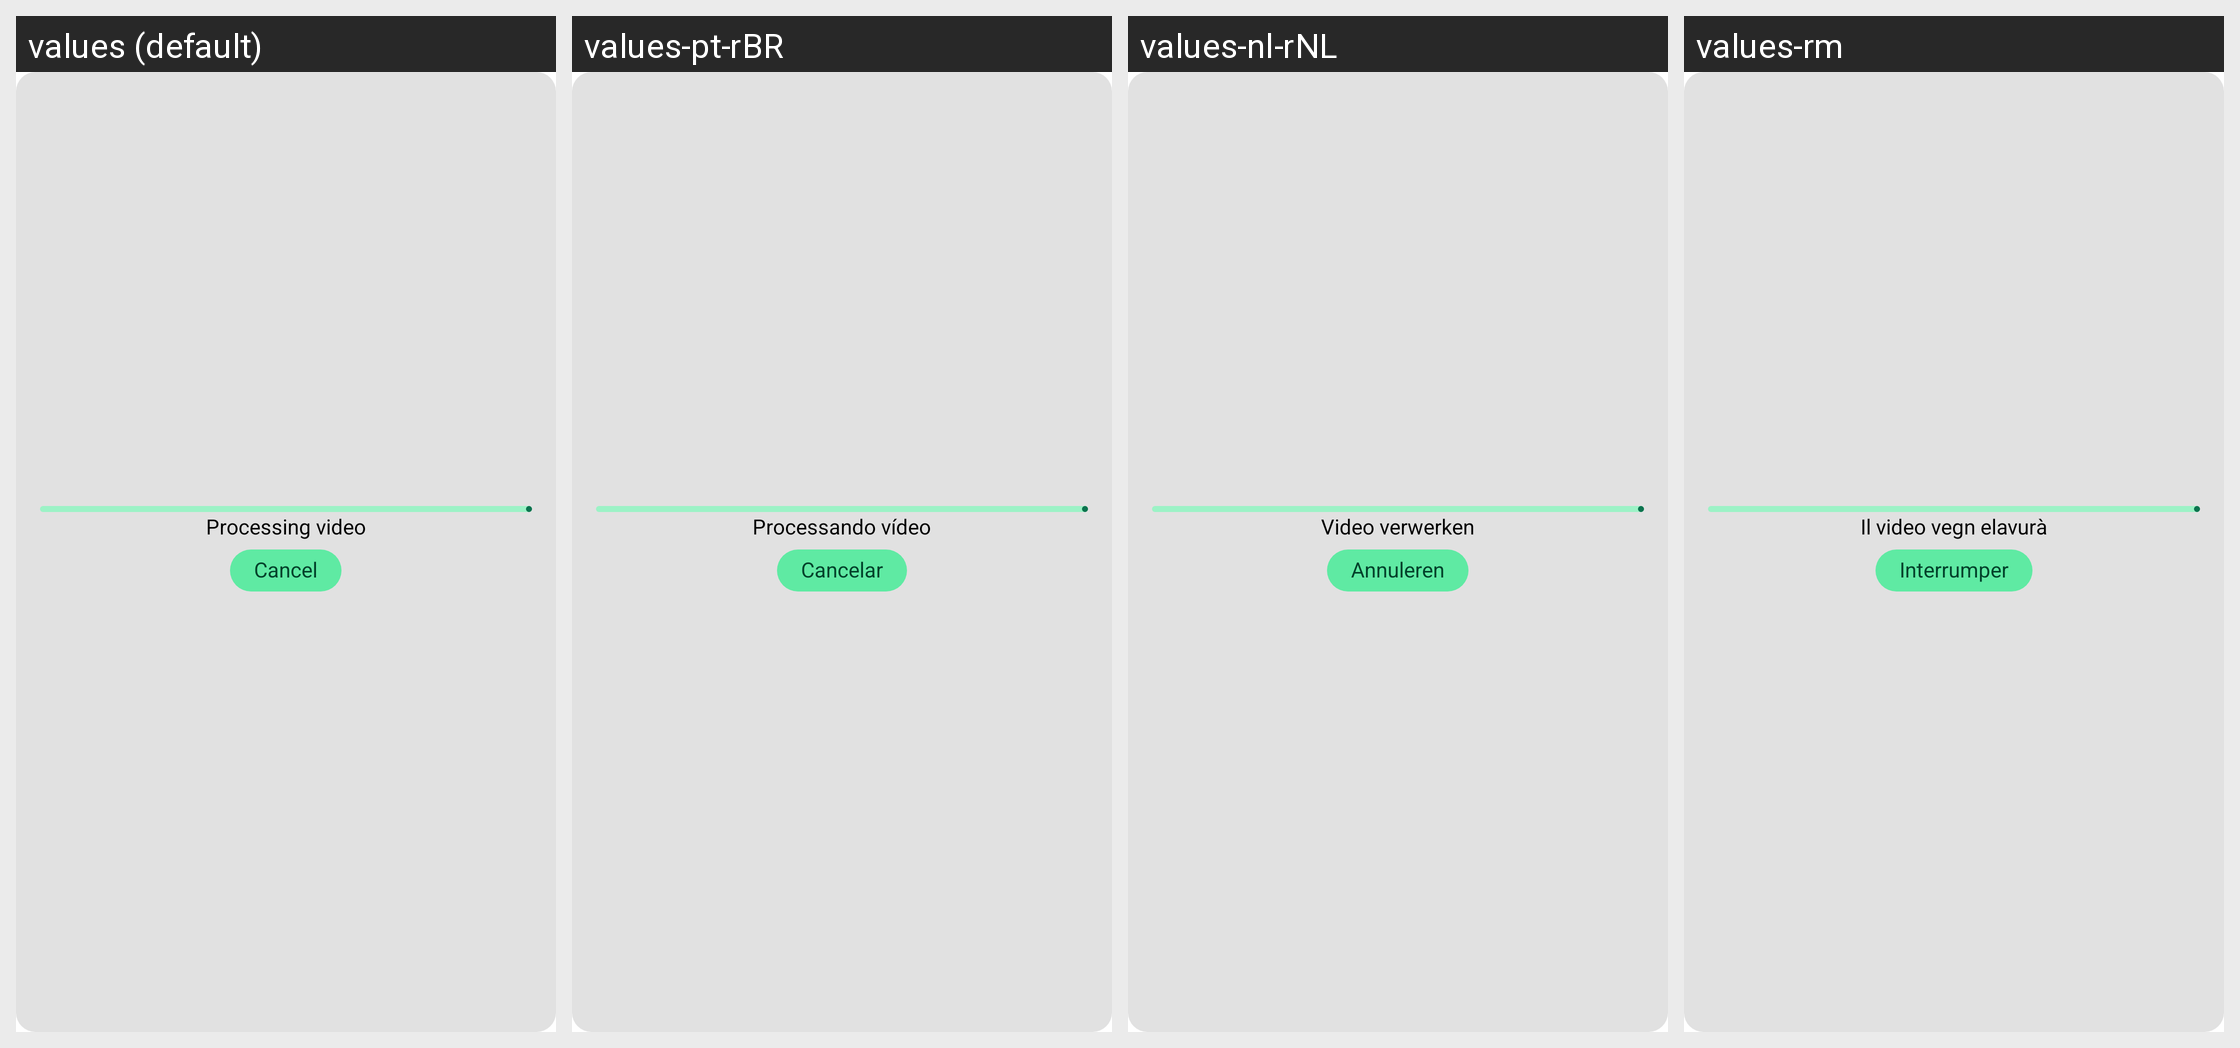

The same Android screen rendered under several of its app's locales, left to right. List the strings drawn on it with the default value and each locale's translation.
Android screen res/layout/conversation_list_item_transcoder_view.xml rendered under 4 locales, left to right: values (default), values-pt-rBR, values-nl-rNL, values-rm. Device: Nexus 5 (rendered at 1080×1920; each locale shown at half size, 540×960, under a caption strip naming it); theme AppBaseTheme.
Other locales in the repository, not shown: values-be-rBY, values-bg, values-ca, values-cs, values-de, values-es, values-fr, values-gsw, values-hu, values-it, values-ja, values-no, values-pl, values-ru, values-sk, values-tr, values-uk, values-zh-rCN, values-zh-rTW.
Strings drawn on this screen, with the default value and each locale's value (text and hints the layout hard-codes, and strings that could not be matched under every locale, appear in the picture but are not listed):

converting_video
  values: Processing video
  values-pt-rBR: Processando vídeo
  values-nl-rNL: Video verwerken
  values-rm: Il video vegn elavurà

cancel
  values: Cancel
  values-pt-rBR: Cancelar
  values-nl-rNL: Annuleren
  values-rm: Interrumper
